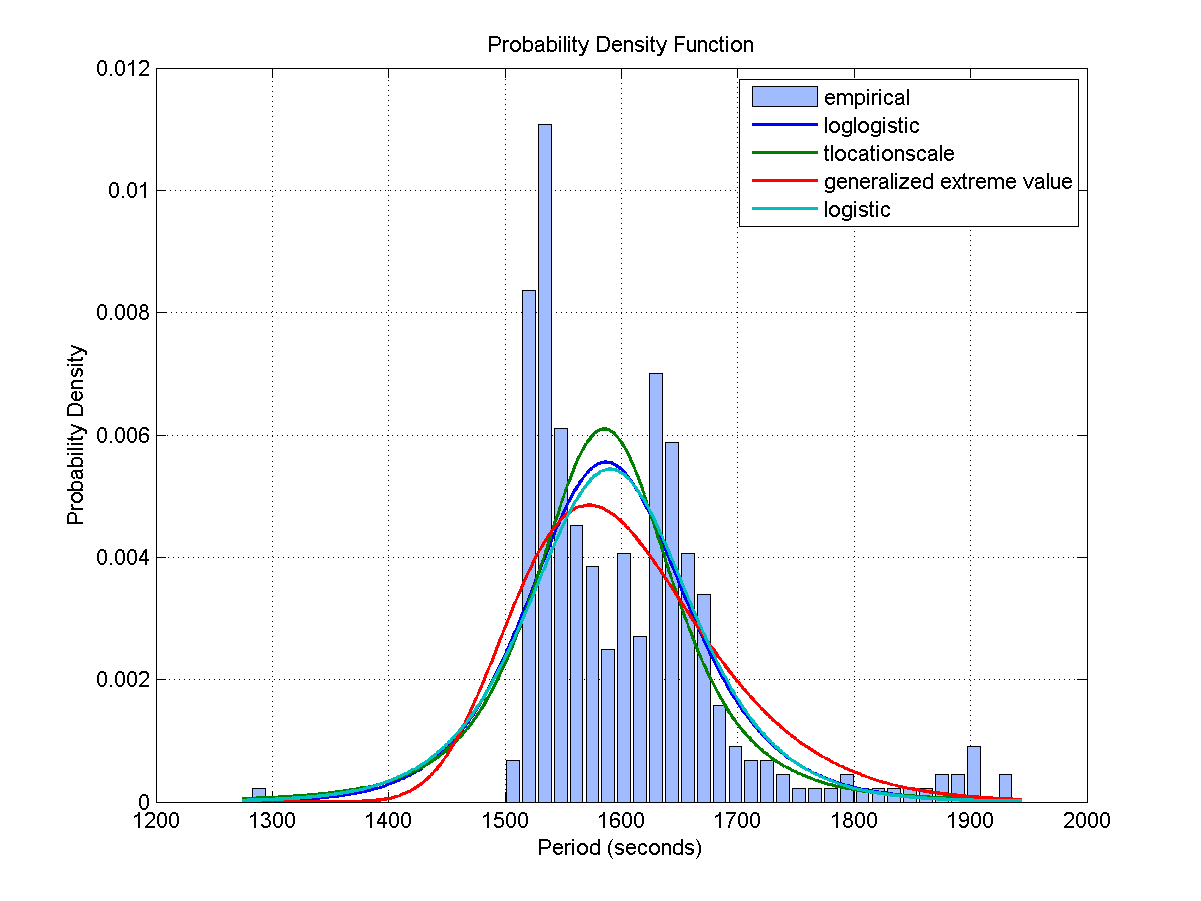

The table this chart was drawn from, first rows:
Access, Start Time (UTCG), Stop Time (UTCG), Duration (sec)
1, 3 Dec 2013 06:08:32.583, 3 Dec 2013 06:22:25.989, 833.4
2, 3 Dec 2013 07:52:00.979, 3 Dec 2013 08:09:48.902, 1068
3, 3 Dec 2013 09:44:11.664, 3 Dec 2013 09:57:39.942, 808.3
4, 3 Dec 2013 11:30:13.581, 3 Dec 2013 11:45:17.703, 904.1
5, 3 Dec 2013 13:10:55.436, 3 Dec 2013 13:27:44.131, 1009
6, 3 Dec 2013 14:52:02.014, 3 Dec 2013 15:09:14.212, 1032
7, 3 Dec 2013 16:33:39.526, 3 Dec 2013 16:50:59.460, 1040
8, 3 Dec 2013 18:16:09.511, 3 Dec 2013 18:33:38.098, 1049
9, 3 Dec 2013 19:59:44.883, 3 Dec 2013 20:17:17.331, 1052
10, 4 Dec 2013 03:58:08.943, 4 Dec 2013 04:12:24.417, 855.5
11, 4 Dec 2013 05:41:09.540, 4 Dec 2013 05:57:53.527, 1004
12, 4 Dec 2013 07:26:31.091, 4 Dec 2013 07:42:17.051, 946
13, 4 Dec 2013 09:09:21.281, 4 Dec 2013 09:25:33.061, 971.8
14, 4 Dec 2013 10:51:26.402, 4 Dec 2013 11:07:41.943, 975.5
15, 4 Dec 2013 12:33:31.946, 4 Dec 2013 12:49:16.536, 944.6
16, 4 Dec 2013 14:16:40.995, 4 Dec 2013 14:30:45.587, 844.6
17, 4 Dec 2013 16:02:11.654, 4 Dec 2013 16:16:07.430, 835.8
18, 4 Dec 2013 17:47:56.775, 4 Dec 2013 18:05:50.341, 1074
19, 5 Dec 2013 01:49:00.580, 5 Dec 2013 01:57:38.703, 518.1
20, 5 Dec 2013 03:30:36.951, 5 Dec 2013 03:43:11.022, 754.1
21, 5 Dec 2013 05:12:27.576, 5 Dec 2013 05:26:25.613, 838
22, 5 Dec 2013 06:53:29.535, 5 Dec 2013 07:08:26.038, 896.5
23, 5 Dec 2013 08:33:41.468, 5 Dec 2013 08:49:49.218, 967.8
24, 5 Dec 2013 10:13:49.423, 5 Dec 2013 10:30:52.304, 1023
25, 5 Dec 2013 11:59:22.424, 5 Dec 2013 12:16:38.128, 1036
26, 5 Dec 2013 13:50:30.795, 5 Dec 2013 14:07:27.396, 1017
27, 5 Dec 2013 15:38:29.045, 5 Dec 2013 15:56:26.404, 1077
28, 6 Dec 2013 08:04:55.493, 6 Dec 2013 08:20:27.568, 932.1
29, 6 Dec 2013 09:51:02.467, 6 Dec 2013 10:09:15.694, 1093
30, 6 Dec 2013 11:41:43.023, 6 Dec 2013 11:59:09.369, 1046
31, 6 Dec 2013 13:30:37.914, 6 Dec 2013 13:48:54.546, 1097
32, 6 Dec 2013 15:22:48.224, 6 Dec 2013 15:29:33.281, 405.1
33, 7 Dec 2013 05:58:10.322, 7 Dec 2013 06:12:44.695, 874.4
34, 7 Dec 2013 07:42:40.154, 7 Dec 2013 08:00:39.601, 1079
35, 7 Dec 2013 09:34:00.797, 7 Dec 2013 09:49:44.327, 943.5
36, 7 Dec 2013 11:23:33.770, 7 Dec 2013 11:40:56.772, 1043
37, 7 Dec 2013 13:04:56.692, 7 Dec 2013 13:21:53.431, 1017
38, 7 Dec 2013 14:46:03.916, 7 Dec 2013 15:02:02.294, 958.4
39, 7 Dec 2013 16:27:33.762, 7 Dec 2013 16:42:32.241, 898.5
40, 7 Dec 2013 18:09:49.988, 7 Dec 2013 18:23:57.142, 847.2
41, 7 Dec 2013 19:53:30.469, 7 Dec 2013 20:06:03.398, 752.9
42, 8 Dec 2013 03:48:44.193, 8 Dec 2013 04:03:40.383, 896.2
43, 8 Dec 2013 05:32:46.631, 8 Dec 2013 05:49:45.945, 1019
44, 8 Dec 2013 07:23:29.027, 8 Dec 2013 07:35:15.687, 706.7
45, 8 Dec 2013 09:05:08.060, 8 Dec 2013 09:19:53.892, 885.8
46, 8 Dec 2013 10:46:39.677, 8 Dec 2013 11:02:36.464, 956.8
47, 8 Dec 2013 12:28:22.519, 8 Dec 2013 12:44:36.029, 973.5
48, 8 Dec 2013 14:10:50.532, 8 Dec 2013 14:26:49.107, 958.6
49, 8 Dec 2013 15:54:33.433, 8 Dec 2013 16:09:57.407, 924
50, 8 Dec 2013 17:39:09.711, 8 Dec 2013 17:56:53.580, 1064
51, 9 Dec 2013 01:37:24.047, 9 Dec 2013 01:52:13.172, 889.1
Access, Start Time (UTCG), Stop Time (UTCG), Duration (sec)
1, 3 Dec 2013 05:45:27.320, 3 Dec 2013 05:54:02.456, 515.1
2, 3 Dec 2013 07:25:07.502, 3 Dec 2013 07:43:12.995, 1085
3, 3 Dec 2013 09:15:46.046, 3 Dec 2013 09:30:13.385, 867.3
4, 3 Dec 2013 11:05:10.386, 3 Dec 2013 11:19:19.478, 849.1
5, 3 Dec 2013 12:45:42.169, 3 Dec 2013 13:02:16.418, 994.2
6, 3 Dec 2013 14:26:43.178, 3 Dec 2013 14:43:52.474, 1029
7, 3 Dec 2013 16:08:11.080, 3 Dec 2013 16:25:29.088, 1038
8, 3 Dec 2013 17:50:26.088, 3 Dec 2013 18:07:52.528, 1046
... 544 more rows
